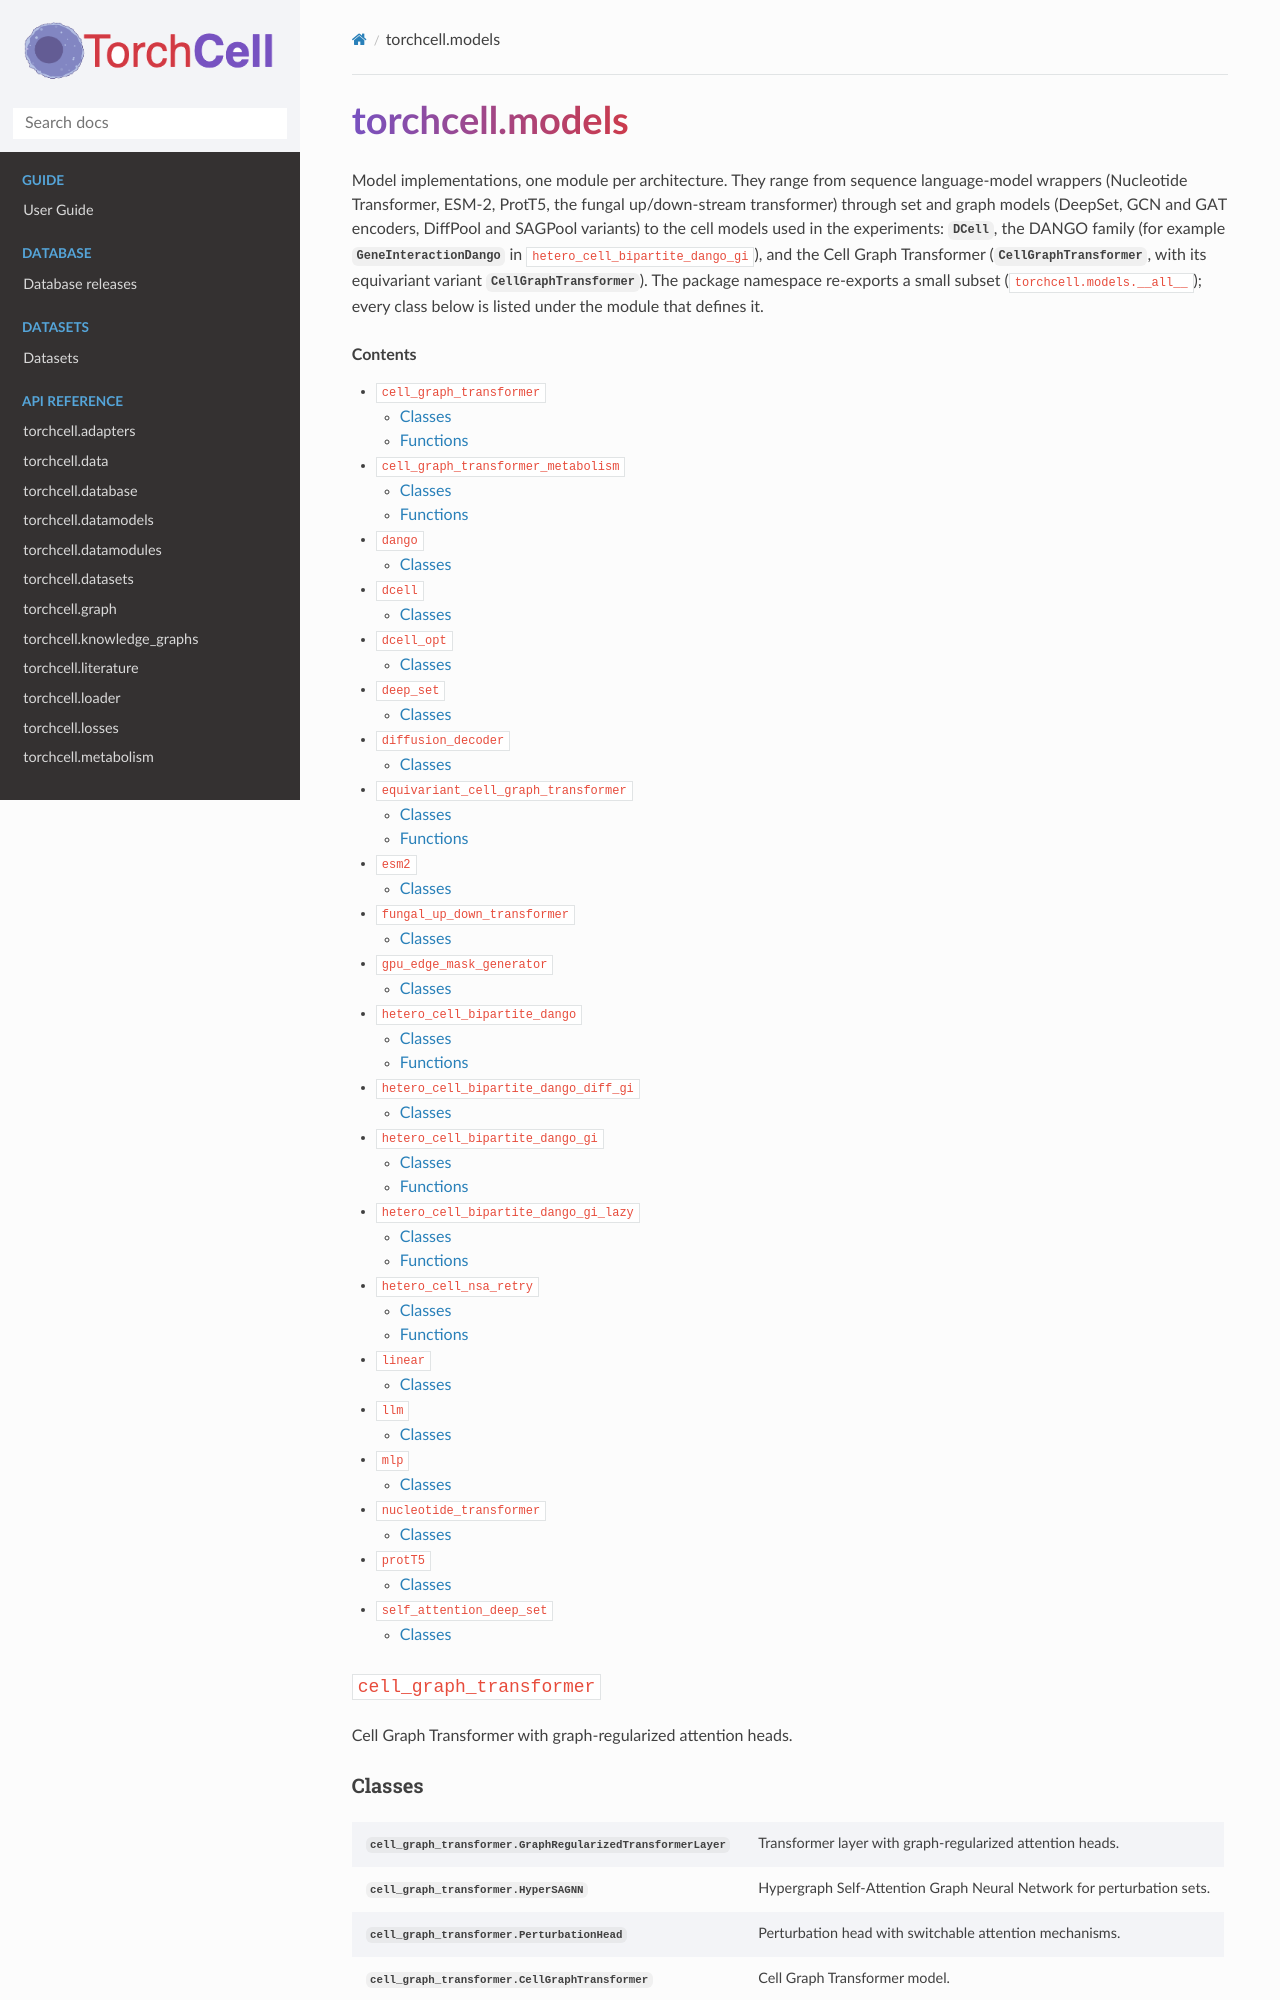

repository: Mjvolk3/torchcell · page: modules/models.html · generator: sphinx

torchcell.models
================

.. module:: torchcell.models

.. currentmodule:: torchcell.models

Model implementations, one module per architecture. They range from sequence language-model wrappers (Nucleotide Transformer, ESM-2, ProtT5, the fungal up/down-stream transformer) through set and graph models (DeepSet, GCN and GAT encoders, DiffPool and SAGPool variants) to the cell models used in the experiments: :class:`~torchcell.models.dcell.DCell`, the DANGO family (for example :class:`~torchcell.models.hetero_cell_bipartite_dango_gi.GeneInteractionDango` in ``hetero_cell_bipartite_dango_gi``), and the Cell Graph Transformer (:class:`~torchcell.models.cell_graph_transformer.CellGraphTransformer`, with its equivariant variant :class:`~torchcell.models.equivariant_cell_graph_transformer.CellGraphTransformer`). The package namespace re-exports a small subset (``torchcell.models.__all__``); every class below is listed under the module that defines it.

.. contents:: Contents
    :local:

``cell_graph_transformer``
--------------------------

Cell Graph Transformer with graph-regularized attention heads.

Classes
~~~~~~~

.. autosummary::
   :nosignatures:
   :toctree: ../generated
   :template: autosummary/class.rst

   cell_graph_transformer.GraphRegularizedTransformerLayer
   cell_graph_transformer.HyperSAGNN
   cell_graph_transformer.PerturbationHead
   cell_graph_transformer.CellGraphTransformer

Functions
~~~~~~~~~

.. autosummary::
   :nosignatures:
   :toctree: ../generated

   cell_graph_transformer.calculate_weight_l2_norm
   cell_graph_transformer.compute_smoothness

``cell_graph_transformer_metabolism``
-------------------------------------

CGT-Metabolism: the Cell Graph Transformer with production / metabolome readouts.
